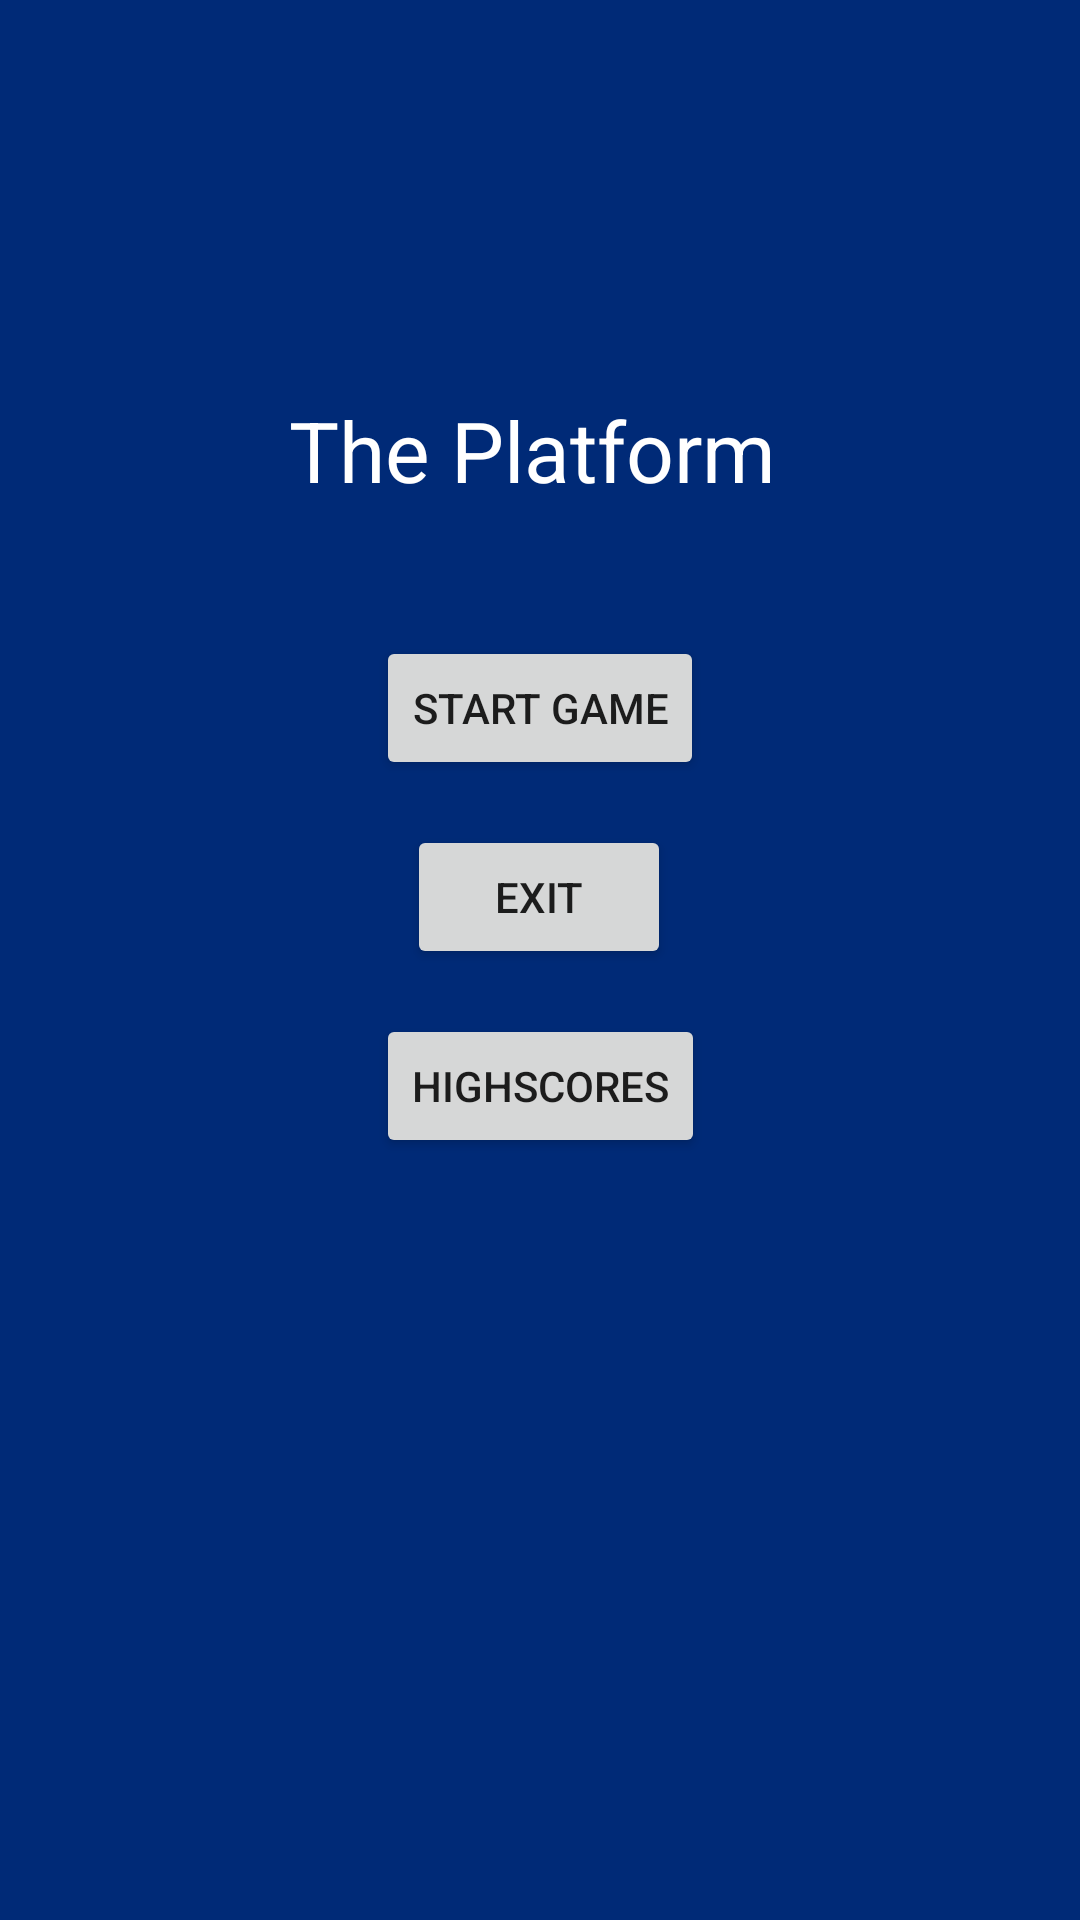

This screen was rendered from an Android layout file. Write that file and the resources it references.
<!-- AndroidManifest.xml: application theme Theme.ThePlatform -->
<!-- res/layout/activity_main.xml -->
<?xml version="1.0" encoding="utf-8"?>
<androidx.constraintlayout.widget.ConstraintLayout xmlns:android="http://schemas.android.com/apk/res/android"
    xmlns:app="http://schemas.android.com/apk/res-auto"
    xmlns:tools="http://schemas.android.com/tools"
    android:layout_width="match_parent"
    android:layout_height="match_parent"
    android:background="#002a77"
    tools:context=".MainActivity">

    <TextView
        android:id="@+id/textView"
        android:layout_width="166dp"
        android:layout_height="124dp"
        android:layout_marginTop="88dp"
        android:gravity="center_vertical"
        android:text="The Platform"
        android:textColor="@color/white"
        android:textSize="28dp"
        app:layout_constraintEnd_toEndOf="parent"
        app:layout_constraintHorizontal_bias="0.497"
        app:layout_constraintStart_toStartOf="parent"
        app:layout_constraintTop_toTopOf="parent" />

    <Button
        android:id="@+id/startButton"
        android:layout_width="wrap_content"
        android:layout_height="wrap_content"
        android:text="Start game"
        app:layout_constraintEnd_toEndOf="parent"
        app:layout_constraintStart_toStartOf="parent"
        app:layout_constraintTop_toBottomOf="@+id/textView" />

    <Button
        android:id="@+id/exitButton"
        android:layout_width="wrap_content"
        android:layout_height="wrap_content"
        android:layout_margin="15dp"
        android:text="Exit"
        app:layout_constraintEnd_toEndOf="parent"
        app:layout_constraintHorizontal_bias="0.498"
        app:layout_constraintStart_toStartOf="parent"
        app:layout_constraintTop_toBottomOf="@+id/startButton" />

    <Button
        android:id="@+id/hiscoreButton"
        android:layout_width="wrap_content"
        android:layout_height="wrap_content"
        android:layout_margin="15dp"
        android:text="highscores"
        app:layout_constraintEnd_toEndOf="parent"
        app:layout_constraintStart_toStartOf="parent"
        app:layout_constraintTop_toBottomOf="@+id/exitButton" />
</androidx.constraintlayout.widget.ConstraintLayout>
<!-- resources referenced by this layout -->
<resources>
  <style name="Theme.ThePlatform" parent="Theme.MaterialComponents.DayNight.DarkActionBar">
          
          <item name="colorPrimary">@color/purple_500</item>
          <item name="colorPrimaryVariant">@color/purple_700</item>
          <item name="colorOnPrimary">@color/white</item>
          
          <item name="colorSecondary">@color/teal_200</item>
          <item name="colorSecondaryVariant">@color/teal_700</item>
          <item name="colorOnSecondary">@color/black</item>
          
          <item name="android:statusBarColor" tools:targetApi="l">?attr/colorPrimaryVariant</item>
          
      </style>
  <!-- not gathered from this repository: default colours our renderer supplied (Android Studio template values) -->
  <color name="purple_500">#FF6200EE</color>
  <color name="purple_700">#FF3700B3</color>
  <color name="teal_200">#FF03DAC5</color>
  <color name="teal_700">#FF018786</color>
  <color name="black">#FF000000</color>
  <color name="white">#FFFFFFFF</color>
</resources>
